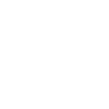
t = 0.00 s
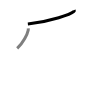
t = 1.50 s
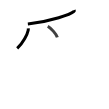
t = 2.75 s
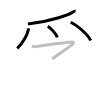
t = 4.25 s
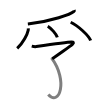
t = 5.50 s
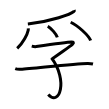
t = 7.00 s

The animated SVG that drew these frames (rendered in a browser with its animation timeline set to each time). Animation: 7 SMIL elements (animate=7); one cycle of 7.00 s.

<svg width="109px" height="109px" viewBox="0 0 px 109px" xmlns="http://www.w3.org/2000/svg" xmlns:xlink="http://www.w3.org/1999/xlink" xml:space="preserve" version="1.1"  baseProfile="full">
<path d="M74.22,10.04c0.13,0.33,0.27,0.85-0.26,1.32c-3.16,2.78-22.21,10.14-46.1,12.62" style="fill:none;stroke:black;stroke-width:3;opacity:0">
  <animate attributeType="CSS" attributeName="opacity" from="0" to="1" begin="0s" dur="1s" repeatCount="Indefinite" fill="freeze" />
</path>
<path d="M28.27,28.34c0.03,0.47,0.07,1.22-0.06,1.89c-0.76,3.99-5.09,12.74-11.02,18.1" style="fill:none;stroke:black;stroke-width:3;opacity:0">
  <animate attributeType="CSS" attributeName="opacity" from="0" to="1" begin="1s" dur="1s" repeatCount="Indefinite" fill="freeze" />
</path>
<path d="M47.77,26.24c3.37,1.96,8.71,8.04,9.56,11.09" style="fill:none;stroke:black;stroke-width:3;opacity:0">
  <animate attributeType="CSS" attributeName="opacity" from="0" to="1" begin="2s" dur="1s" repeatCount="Indefinite" fill="freeze" />
</path>
<path d="M70.69,22.26c7.04,3.23,18.19,13.31,19.95,18.34" style="fill:none;stroke:black;stroke-width:3;opacity:0">
  <animate attributeType="CSS" attributeName="opacity" from="0" to="1" begin="3s" dur="1s" repeatCount="Indefinite" fill="freeze" />
</path>
<path d="M31.73,46.12c1.03,0.26,2.99,0.67,4.55,0.44C38.18,46.28,69.75,42,71.56,42c1.81,0,2.67,0.78,0.86,2.34C70.61,45.9,56.79,55.84,52.2,58.67" style="fill:none;stroke:black;stroke-width:3;opacity:0">
  <animate attributeType="CSS" attributeName="opacity" from="0" to="1" begin="4s" dur="1s" repeatCount="Indefinite" fill="freeze" />
</path>
<path d="M51.47,57.91c17.03,22.84,7.78,49.09-3.18,36.6" style="fill:none;stroke:black;stroke-width:3;opacity:0">
  <animate attributeType="CSS" attributeName="opacity" from="0" to="1" begin="5s" dur="1s" repeatCount="Indefinite" fill="freeze" />
</path>
<path d="M15.25,68.67c1.45,0.57,4.09,0.66,5.55,0.57c12.22-0.71,55.38-5.98,67.13-5.82c2.42,0.03,3.86,0.27,5.07,0.56" style="fill:none;stroke:black;stroke-width:3;opacity:0">
  <animate attributeType="CSS" attributeName="opacity" from="0" to="1" begin="6s" dur="1s" repeatCount="Indefinite" fill="freeze" />
</path>
</svg>
